5-way image classification set "dataset" from GitHub (Bambi-lab/EdgeMAF-Net); label vocabulary: esophageal cancer, gastric cancer, gastric mucosal cancer, high-grade esophageal intraepithelial neoplasia, high-grade gastric intraepithelial neoplasia.

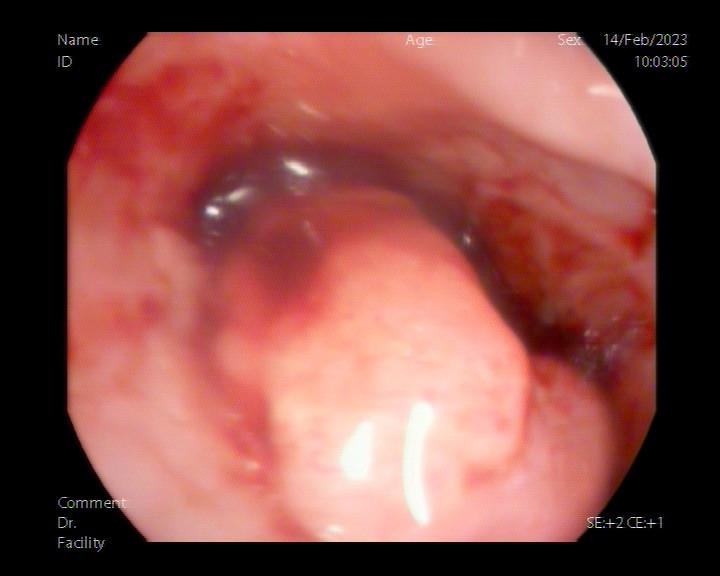
Label: esophageal cancer

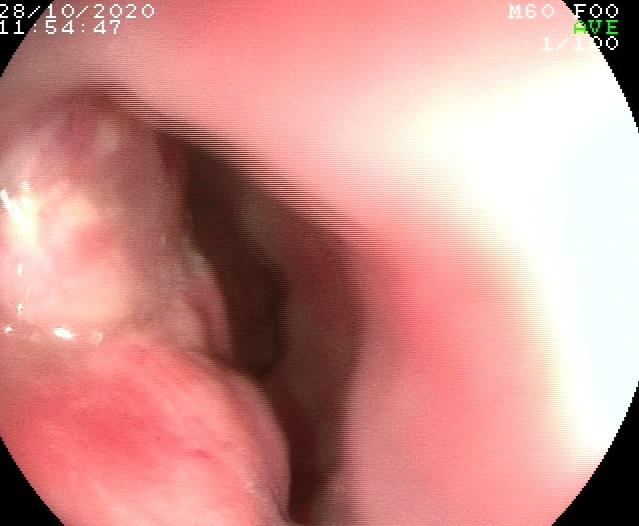
Label: esophageal cancer

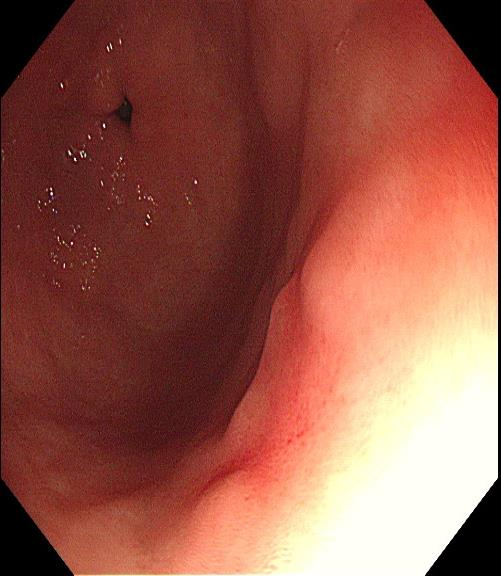
Label: gastric mucosal cancer

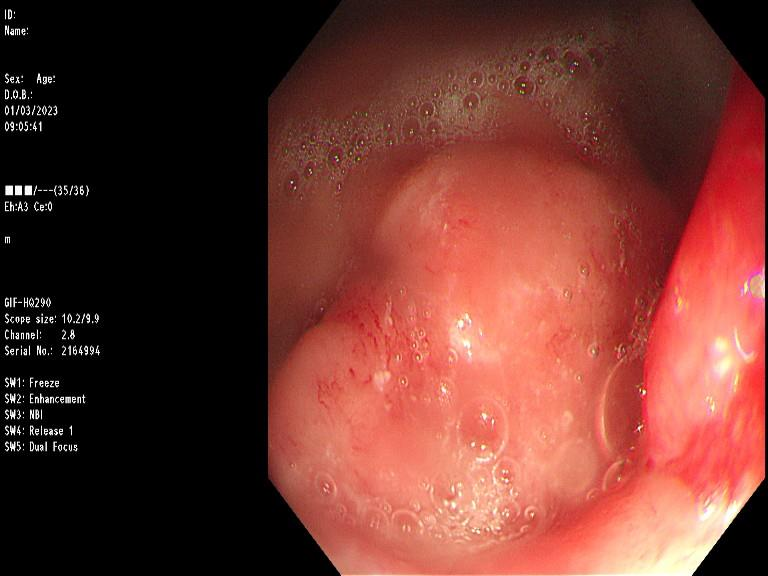
Label: gastric cancer

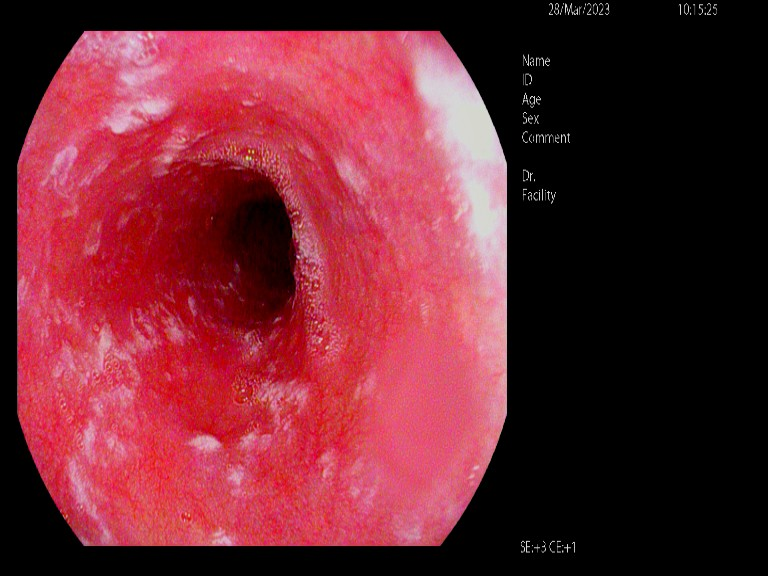
Label: high-grade esophageal intraepithelial neoplasia

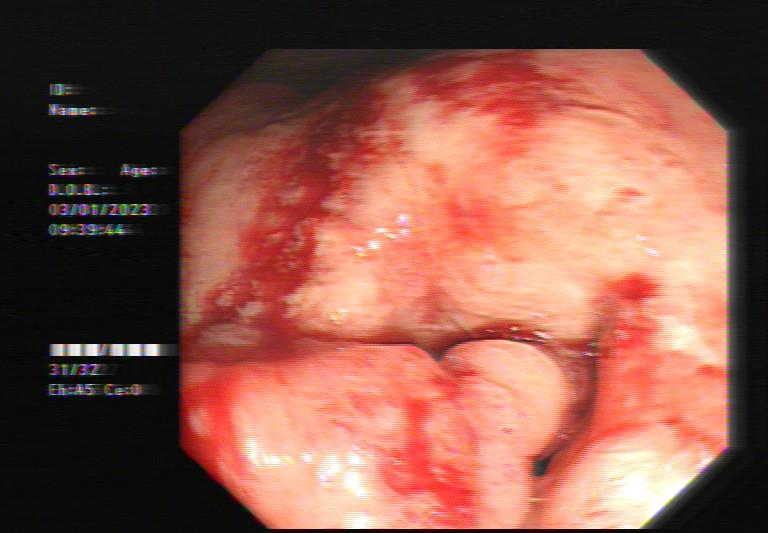
Label: gastric cancer
